Run: headless pygame with SDL's dummy video driver; simulated clock (each Clock.tick advances the game by its frame time, no real sleeping); random seed 0; keys injected as events and as key.get_pressed() state; no mouse input.
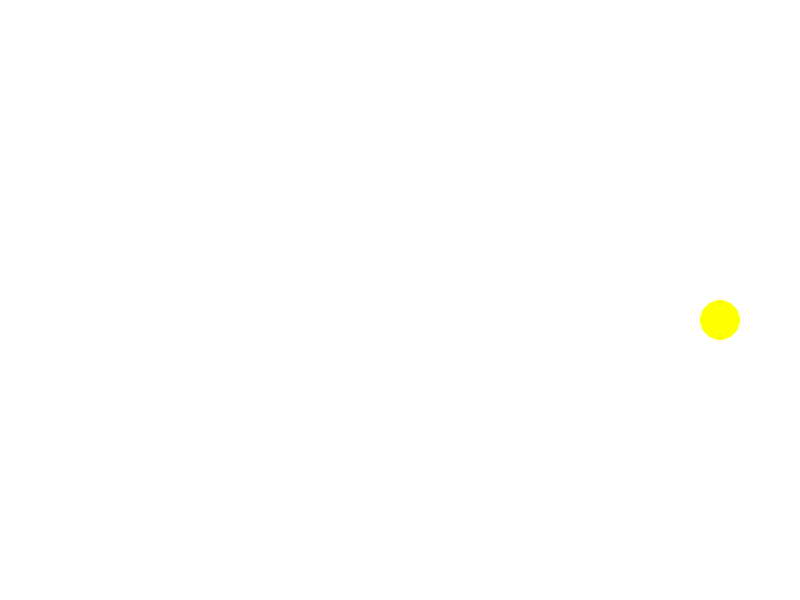
Frame 1 of 4 · flips 1–60 · no input
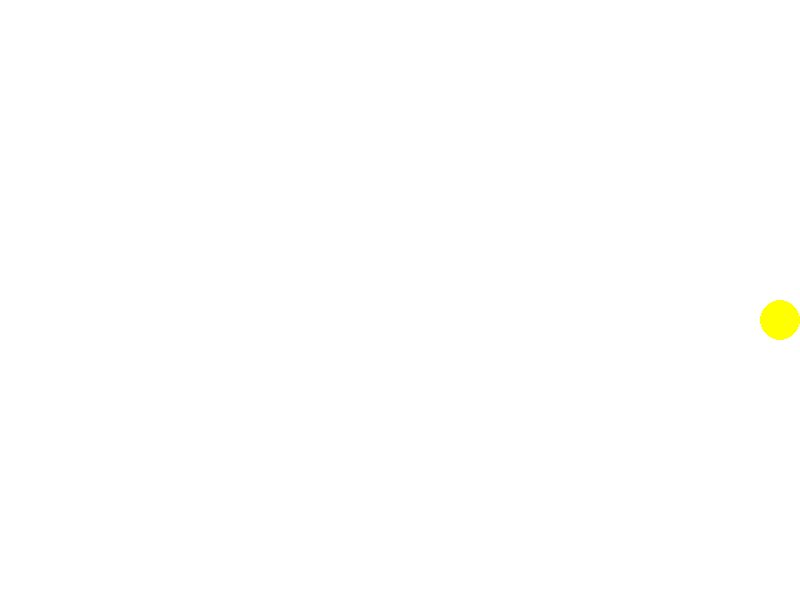
Frame 2 of 4 · flips 61–180 · tapped SPACE, RETURN · held RIGHT (→), D
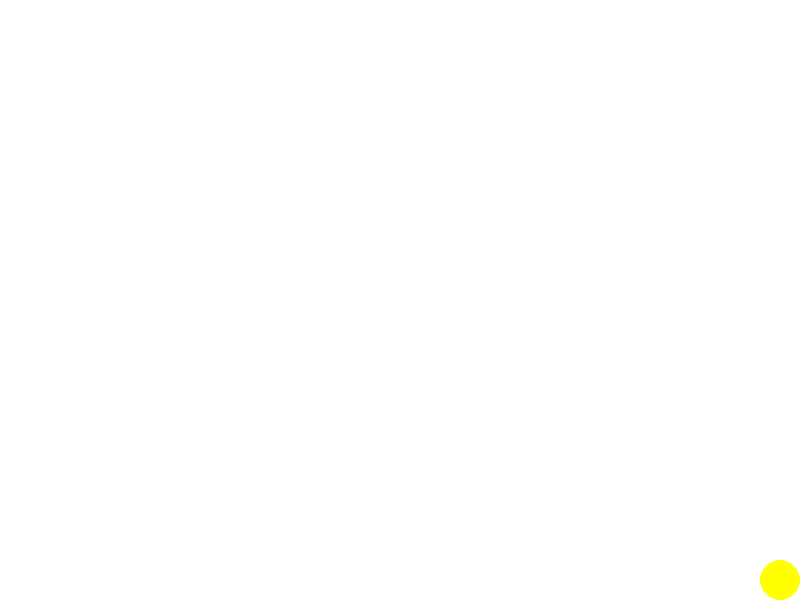
Frame 3 of 4 · flips 181–300 · held DOWN (↓), S
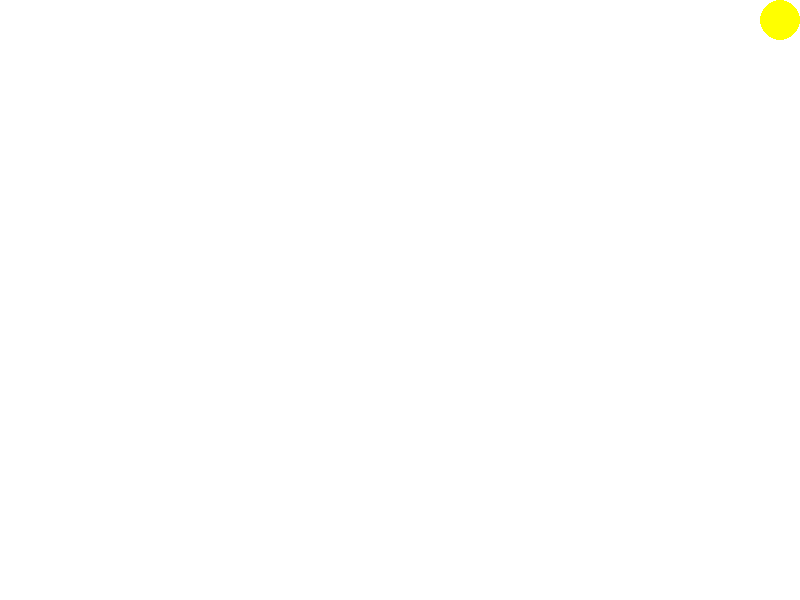
Frame 4 of 4 · flips 301–420 · held LEFT (←), A, UP (↑), W

The pygame program that drew these frames:

import pygame
import sys

# Initialize Pygame
pygame.init()

# Constants
WIDTH, HEIGHT = 800, 600
FPS = 60
PACMAN_SIZE = 40
PACMAN_SPEED = 5

# Colors
WHITE = (255, 255, 255)
YELLOW = (255, 255, 0)

# Create the game window
screen = pygame.display.set_mode((WIDTH, HEIGHT))
pygame.display.set_caption("Pacman-like Game")

# Pacman properties
pacman_x = WIDTH // 2
pacman_y = HEIGHT // 2
pacman_direction = 0  # 0: right, 1: up, 2: left, 3: down

# Main game loop
clock = pygame.time.Clock()
running = True
while running:
    for event in pygame.event.get():
        if event.type == pygame.QUIT:
            running = False

    # Handle user input
    keys = pygame.key.get_pressed()
    if keys[pygame.K_RIGHT]:
        pacman_direction = 0
    elif keys[pygame.K_UP]:
        pacman_direction = 1
    elif keys[pygame.K_LEFT]:
        pacman_direction = 2
    elif keys[pygame.K_DOWN]:
        pacman_direction = 3

    # Update Pacman position
    if pacman_direction == 0:
        pacman_x += PACMAN_SPEED
    elif pacman_direction == 1:
        pacman_y -= PACMAN_SPEED
    elif pacman_direction == 2:
        pacman_x -= PACMAN_SPEED
    elif pacman_direction == 3:
        pacman_y += PACMAN_SPEED

    # Boundary checking
    pacman_x = max(0, min(WIDTH - PACMAN_SIZE, pacman_x))
    pacman_y = max(0, min(HEIGHT - PACMAN_SIZE, pacman_y))

    # Draw everything
    screen.fill(WHITE)
    pygame.draw.circle(screen, YELLOW, (pacman_x + PACMAN_SIZE // 2, pacman_y + PACMAN_SIZE // 2), PACMAN_SIZE // 2)
    pygame.display.flip()

    # Cap the frame rate
    clock.tick(FPS)

# Quit the game
pygame.quit()
sys.exit()
